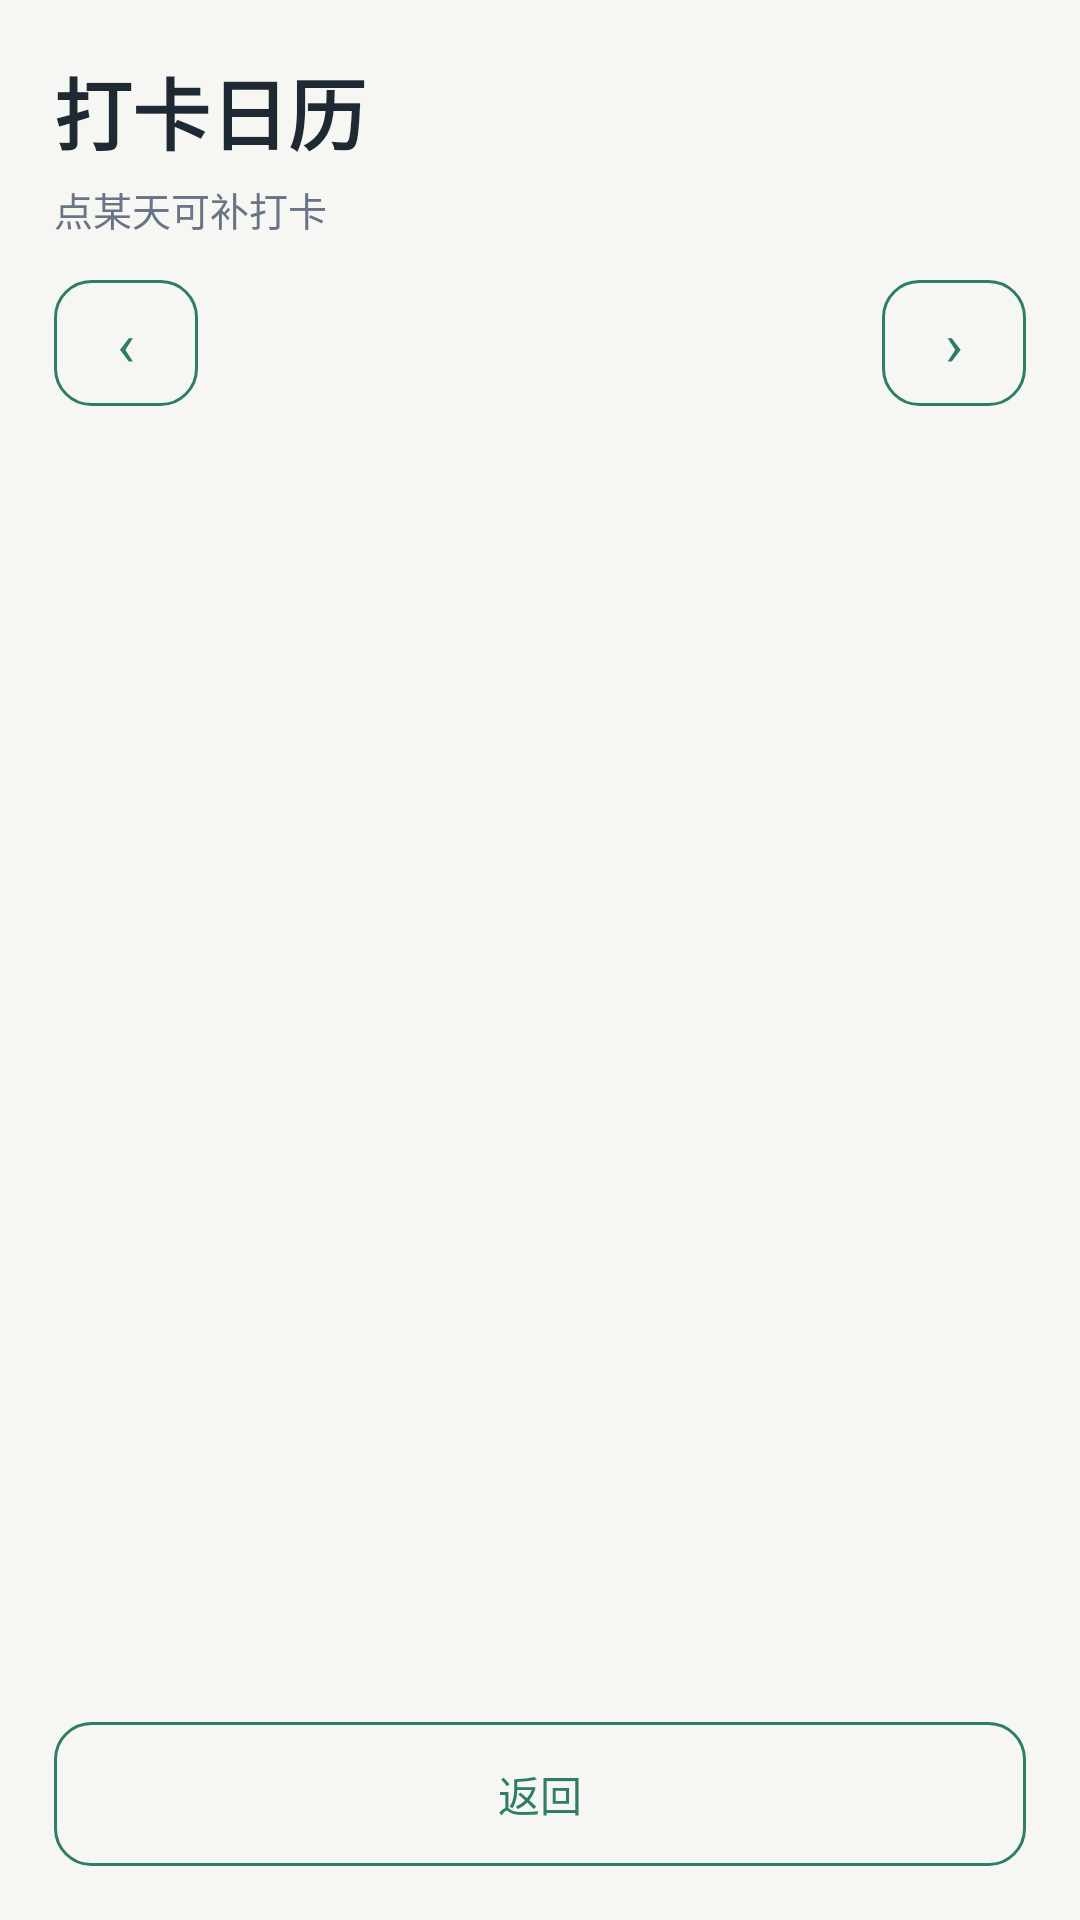

This screen was rendered from an Android layout file. Write that file and the resources it references.
<!-- AndroidManifest.xml: application theme Theme.DayMark -->
<!-- res/layout/activity_calendar.xml -->
<?xml version="1.0" encoding="utf-8"?>
<LinearLayout xmlns:android="http://schemas.android.com/apk/res/android"
    android:layout_width="match_parent"
    android:layout_height="match_parent"
    android:background="@drawable/bg_app"
    android:orientation="vertical"
    android:padding="18dp">

    <TextView
        android:layout_width="match_parent"
        android:layout_height="wrap_content"
        android:text="打卡日历"
        android:textColor="@color/ink"
        android:textSize="26sp"
        android:textStyle="bold" />

    <TextView
        android:layout_width="match_parent"
        android:layout_height="wrap_content"
        android:layout_marginTop="4dp"
        android:text="点某天可补打卡"
        android:textColor="@color/muted"
        android:textSize="13sp" />

    <LinearLayout
        android:layout_width="match_parent"
        android:layout_height="wrap_content"
        android:layout_marginTop="14dp"
        android:gravity="center_vertical"
        android:orientation="horizontal">

        <Button
            android:id="@+id/prevMonthButton"
            android:layout_width="48dp"
            android:layout_height="42dp"
            android:background="@drawable/bg_button_outline"
            android:text="‹"
            android:textColor="@color/brand_green"
            android:textSize="20sp" />

        <TextView
            android:id="@+id/monthText"
            android:layout_width="0dp"
            android:layout_height="wrap_content"
            android:layout_weight="1"
            android:gravity="center"
            android:textColor="@color/ink"
            android:textSize="18sp"
            android:textStyle="bold" />

        <Button
            android:id="@+id/nextMonthButton"
            android:layout_width="48dp"
            android:layout_height="42dp"
            android:background="@drawable/bg_button_outline"
            android:text="›"
            android:textColor="@color/brand_green"
            android:textSize="20sp" />
    </LinearLayout>

    <GridView
        android:id="@+id/calendarGrid"
        android:layout_width="match_parent"
        android:layout_height="0dp"
        android:layout_marginTop="12dp"
        android:layout_weight="1"
        android:horizontalSpacing="8dp"
        android:numColumns="7"
        android:verticalSpacing="8dp" />

    <Button
        android:id="@+id/backButton"
        android:layout_width="match_parent"
        android:layout_height="48dp"
        android:background="@drawable/bg_button_outline"
        android:text="返回"
        android:textColor="@color/brand_green" />
</LinearLayout>
<!-- resources referenced by this layout -->
<resources>
  <color name="brand_green">#2F7D68</color>
  <color name="ink">#1F2933</color>
  <color name="muted">#697586</color>
  <!-- drawable bg_button_outline (drawable) -->
  <?xml version="1.0" encoding="utf-8"?>
  <selector xmlns:android="http://schemas.android.com/apk/res/android">
      
      <item android:state_pressed="true">
          <shape>
              <solid android:color="@color/primaryContainer"/>
              <corners android:radius="12dp"/>
              <stroke android:width="1dp" android:color="@color/primary"/>
          </shape>
      </item>
  
      
      <item>
          <shape>
              <solid android:color="@android:color/transparent"/>
              <corners android:radius="12dp"/>
              <stroke android:width="1dp" android:color="@color/primary"/>
          </shape>
      </item>
  </selector>
  <style name="Theme.DayMark" parent="android:style/Theme.Material.Light.NoActionBar">
          <item name="android:fontFamily">sans</item>
          <item name="android:windowLightStatusBar">true</item>
          <item name="android:statusBarColor">@color/app_bg</item>
          <item name="android:navigationBarColor">@color/surface</item>
          <item name="android:colorAccent">@color/brand_green</item>
      </style>
  <color name="primaryContainer">#A8F4D7</color>
  <color name="primary">#2F7D68</color>
  <color name="app_bg">#F6F7F2</color>
  <color name="surface">#FFFBFE</color>
</resources>
